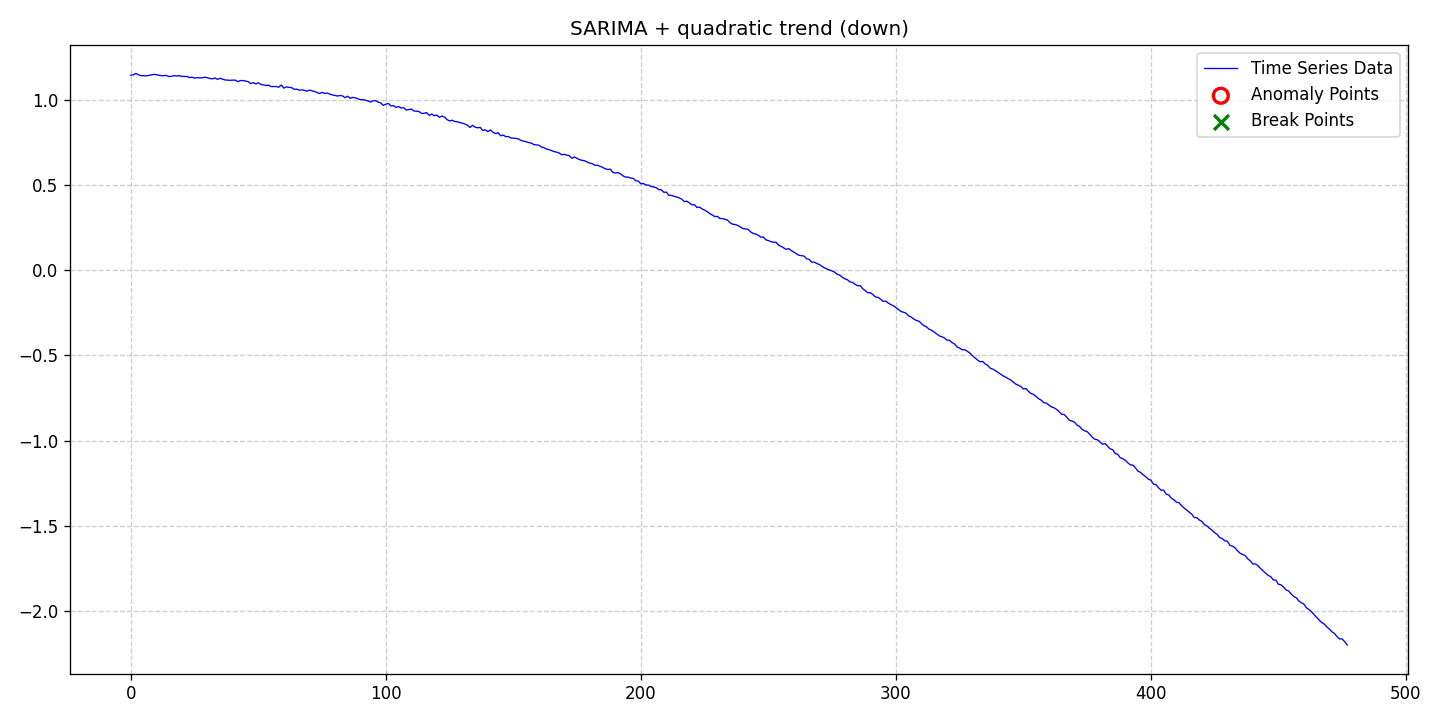

Source data for this figure (header and first rows):
date, data, stationary, det_lin_up, det_lin_down, det_quad, det_cubic, det_exp, det_damped, stoc_trend, volatility, single_seas, multiple_seas, point_anom_single, point_anom_multi, collect_anom, context_anom, mean_shift, var_shift, trend_shift, point_anom_count, point_anom_location, point_anom_point, collect_anom_count
2020-01-01, 1.148, 0, 0, 0, 1, 0, 0, 0, 0, 0, 1, 0, 0, 0, 0, 0, 0, 0, 0, 0, none, , 0
2020-01-02, 1.15, 0, 0, 0, 1, 0, 0, 0, 0, 0, 1, 0, 0, 0, 0, 0, 0, 0, 0, 0, none, , 0
2020-01-03, 1.158, 0, 0, 0, 1, 0, 0, 0, 0, 0, 1, 0, 0, 0, 0, 0, 0, 0, 0, 0, none, , 0
2020-01-04, 1.15, 0, 0, 0, 1, 0, 0, 0, 0, 0, 1, 0, 0, 0, 0, 0, 0, 0, 0, 0, none, , 0
2020-01-05, 1.145, 0, 0, 0, 1, 0, 0, 0, 0, 0, 1, 0, 0, 0, 0, 0, 0, 0, 0, 0, none, , 0
2020-01-06, 1.145, 0, 0, 0, 1, 0, 0, 0, 0, 0, 1, 0, 0, 0, 0, 0, 0, 0, 0, 0, none, , 0
2020-01-07, 1.144, 0, 0, 0, 1, 0, 0, 0, 0, 0, 1, 0, 0, 0, 0, 0, 0, 0, 0, 0, none, , 0
2020-01-08, 1.146, 0, 0, 0, 1, 0, 0, 0, 0, 0, 1, 0, 0, 0, 0, 0, 0, 0, 0, 0, none, , 0
2020-01-09, 1.149, 0, 0, 0, 1, 0, 0, 0, 0, 0, 1, 0, 0, 0, 0, 0, 0, 0, 0, 0, none, , 0
2020-01-10, 1.153, 0, 0, 0, 1, 0, 0, 0, 0, 0, 1, 0, 0, 0, 0, 0, 0, 0, 0, 0, none, , 0
2020-01-11, 1.151, 0, 0, 0, 1, 0, 0, 0, 0, 0, 1, 0, 0, 0, 0, 0, 0, 0, 0, 0, none, , 0
2020-01-12, 1.147, 0, 0, 0, 1, 0, 0, 0, 0, 0, 1, 0, 0, 0, 0, 0, 0, 0, 0, 0, none, , 0
2020-01-13, 1.145, 0, 0, 0, 1, 0, 0, 0, 0, 0, 1, 0, 0, 0, 0, 0, 0, 0, 0, 0, none, , 0
2020-01-14, 1.145, 0, 0, 0, 1, 0, 0, 0, 0, 0, 1, 0, 0, 0, 0, 0, 0, 0, 0, 0, none, , 0
2020-01-15, 1.146, 0, 0, 0, 1, 0, 0, 0, 0, 0, 1, 0, 0, 0, 0, 0, 0, 0, 0, 0, none, , 0
2020-01-16, 1.139, 0, 0, 0, 1, 0, 0, 0, 0, 0, 1, 0, 0, 0, 0, 0, 0, 0, 0, 0, none, , 0
2020-01-17, 1.141, 0, 0, 0, 1, 0, 0, 0, 0, 0, 1, 0, 0, 0, 0, 0, 0, 0, 0, 0, none, , 0
2020-01-18, 1.145, 0, 0, 0, 1, 0, 0, 0, 0, 0, 1, 0, 0, 0, 0, 0, 0, 0, 0, 0, none, , 0
2020-01-19, 1.143, 0, 0, 0, 1, 0, 0, 0, 0, 0, 1, 0, 0, 0, 0, 0, 0, 0, 0, 0, none, , 0
2020-01-20, 1.145, 0, 0, 0, 1, 0, 0, 0, 0, 0, 1, 0, 0, 0, 0, 0, 0, 0, 0, 0, none, , 0
2020-01-21, 1.141, 0, 0, 0, 1, 0, 0, 0, 0, 0, 1, 0, 0, 0, 0, 0, 0, 0, 0, 0, none, , 0
2020-01-22, 1.14, 0, 0, 0, 1, 0, 0, 0, 0, 0, 1, 0, 0, 0, 0, 0, 0, 0, 0, 0, none, , 0
2020-01-23, 1.14, 0, 0, 0, 1, 0, 0, 0, 0, 0, 1, 0, 0, 0, 0, 0, 0, 0, 0, 0, none, , 0
2020-01-24, 1.134, 0, 0, 0, 1, 0, 0, 0, 0, 0, 1, 0, 0, 0, 0, 0, 0, 0, 0, 0, none, , 0
2020-01-25, 1.136, 0, 0, 0, 1, 0, 0, 0, 0, 0, 1, 0, 0, 0, 0, 0, 0, 0, 0, 0, none, , 0
2020-01-26, 1.13, 0, 0, 0, 1, 0, 0, 0, 0, 0, 1, 0, 0, 0, 0, 0, 0, 0, 0, 0, none, , 0
2020-01-27, 1.134, 0, 0, 0, 1, 0, 0, 0, 0, 0, 1, 0, 0, 0, 0, 0, 0, 0, 0, 0, none, , 0
2020-01-28, 1.132, 0, 0, 0, 1, 0, 0, 0, 0, 0, 1, 0, 0, 0, 0, 0, 0, 0, 0, 0, none, , 0
2020-01-29, 1.133, 0, 0, 0, 1, 0, 0, 0, 0, 0, 1, 0, 0, 0, 0, 0, 0, 0, 0, 0, none, , 0
2020-01-30, 1.136, 0, 0, 0, 1, 0, 0, 0, 0, 0, 1, 0, 0, 0, 0, 0, 0, 0, 0, 0, none, , 0
2020-01-31, 1.133, 0, 0, 0, 1, 0, 0, 0, 0, 0, 1, 0, 0, 0, 0, 0, 0, 0, 0, 0, none, , 0
2020-02-01, 1.128, 0, 0, 0, 1, 0, 0, 0, 0, 0, 1, 0, 0, 0, 0, 0, 0, 0, 0, 0, none, , 0
2020-02-02, 1.126, 0, 0, 0, 1, 0, 0, 0, 0, 0, 1, 0, 0, 0, 0, 0, 0, 0, 0, 0, none, , 0
2020-02-03, 1.131, 0, 0, 0, 1, 0, 0, 0, 0, 0, 1, 0, 0, 0, 0, 0, 0, 0, 0, 0, none, , 0
2020-02-04, 1.123, 0, 0, 0, 1, 0, 0, 0, 0, 0, 1, 0, 0, 0, 0, 0, 0, 0, 0, 0, none, , 0
2020-02-05, 1.13, 0, 0, 0, 1, 0, 0, 0, 0, 0, 1, 0, 0, 0, 0, 0, 0, 0, 0, 0, none, , 0
2020-02-06, 1.124, 0, 0, 0, 1, 0, 0, 0, 0, 0, 1, 0, 0, 0, 0, 0, 0, 0, 0, 0, none, , 0
2020-02-07, 1.119, 0, 0, 0, 1, 0, 0, 0, 0, 0, 1, 0, 0, 0, 0, 0, 0, 0, 0, 0, none, , 0
2020-02-08, 1.118, 0, 0, 0, 1, 0, 0, 0, 0, 0, 1, 0, 0, 0, 0, 0, 0, 0, 0, 0, none, , 0
2020-02-09, 1.118, 0, 0, 0, 1, 0, 0, 0, 0, 0, 1, 0, 0, 0, 0, 0, 0, 0, 0, 0, none, , 0
2020-02-10, 1.119, 0, 0, 0, 1, 0, 0, 0, 0, 0, 1, 0, 0, 0, 0, 0, 0, 0, 0, 0, none, , 0
2020-02-11, 1.118, 0, 0, 0, 1, 0, 0, 0, 0, 0, 1, 0, 0, 0, 0, 0, 0, 0, 0, 0, none, , 0
2020-02-12, 1.11, 0, 0, 0, 1, 0, 0, 0, 0, 0, 1, 0, 0, 0, 0, 0, 0, 0, 0, 0, none, , 0
2020-02-13, 1.116, 0, 0, 0, 1, 0, 0, 0, 0, 0, 1, 0, 0, 0, 0, 0, 0, 0, 0, 0, none, , 0
2020-02-14, 1.116, 0, 0, 0, 1, 0, 0, 0, 0, 0, 1, 0, 0, 0, 0, 0, 0, 0, 0, 0, none, , 0
2020-02-15, 1.113, 0, 0, 0, 1, 0, 0, 0, 0, 0, 1, 0, 0, 0, 0, 0, 0, 0, 0, 0, none, , 0
2020-02-16, 1.11, 0, 0, 0, 1, 0, 0, 0, 0, 0, 1, 0, 0, 0, 0, 0, 0, 0, 0, 0, none, , 0
2020-02-17, 1.098, 0, 0, 0, 1, 0, 0, 0, 0, 0, 1, 0, 0, 0, 0, 0, 0, 0, 0, 0, none, , 0
2020-02-18, 1.104, 0, 0, 0, 1, 0, 0, 0, 0, 0, 1, 0, 0, 0, 0, 0, 0, 0, 0, 0, none, , 0
2020-02-19, 1.096, 0, 0, 0, 1, 0, 0, 0, 0, 0, 1, 0, 0, 0, 0, 0, 0, 0, 0, 0, none, , 0
2020-02-20, 1.103, 0, 0, 0, 1, 0, 0, 0, 0, 0, 1, 0, 0, 0, 0, 0, 0, 0, 0, 0, none, , 0
2020-02-21, 1.093, 0, 0, 0, 1, 0, 0, 0, 0, 0, 1, 0, 0, 0, 0, 0, 0, 0, 0, 0, none, , 0
2020-02-22, 1.091, 0, 0, 0, 1, 0, 0, 0, 0, 0, 1, 0, 0, 0, 0, 0, 0, 0, 0, 0, none, , 0
2020-02-23, 1.088, 0, 0, 0, 1, 0, 0, 0, 0, 0, 1, 0, 0, 0, 0, 0, 0, 0, 0, 0, none, , 0
2020-02-24, 1.089, 0, 0, 0, 1, 0, 0, 0, 0, 0, 1, 0, 0, 0, 0, 0, 0, 0, 0, 0, none, , 0
2020-02-25, 1.081, 0, 0, 0, 1, 0, 0, 0, 0, 0, 1, 0, 0, 0, 0, 0, 0, 0, 0, 0, none, , 0
2020-02-26, 1.081, 0, 0, 0, 1, 0, 0, 0, 0, 0, 1, 0, 0, 0, 0, 0, 0, 0, 0, 0, none, , 0
2020-02-27, 1.081, 0, 0, 0, 1, 0, 0, 0, 0, 0, 1, 0, 0, 0, 0, 0, 0, 0, 0, 0, none, , 0
2020-02-28, 1.077, 0, 0, 0, 1, 0, 0, 0, 0, 0, 1, 0, 0, 0, 0, 0, 0, 0, 0, 0, none, , 0
2020-02-29, 1.09, 0, 0, 0, 1, 0, 0, 0, 0, 0, 1, 0, 0, 0, 0, 0, 0, 0, 0, 0, none, , 0
... 418 more rows
